Photos from the image-classification dataset "spectrograms_stft_5s_grayscale" in the GitHub repository MalakarEresh/Parkinson-Detection-. Its 2 classes are: healthy, parkinson.

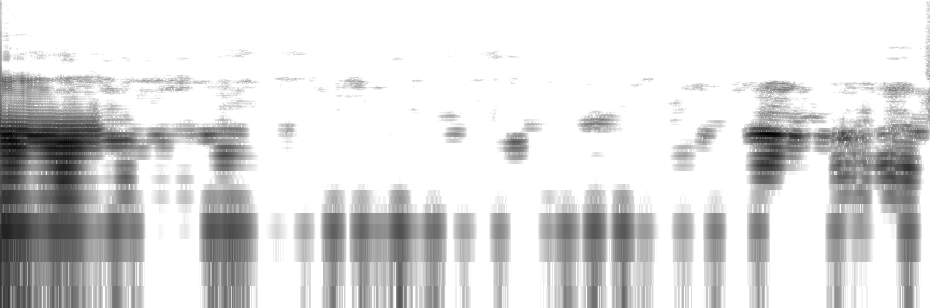
Label: healthy

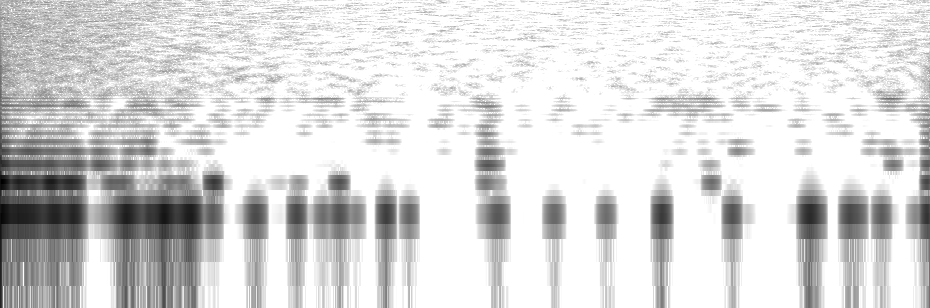
Label: parkinson

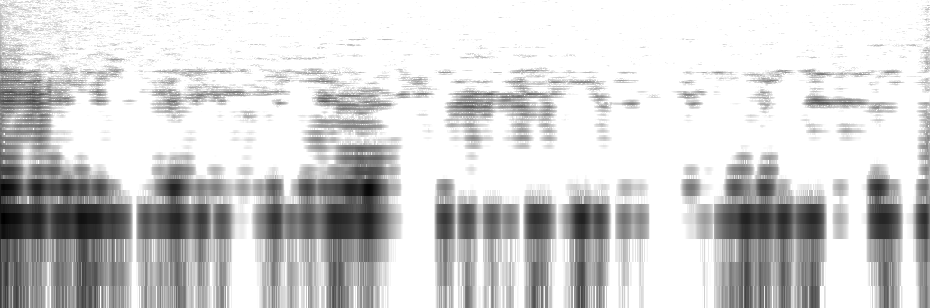
Label: healthy

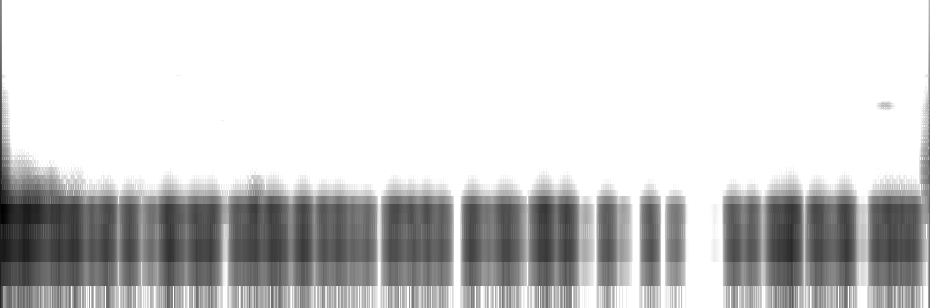
Label: healthy

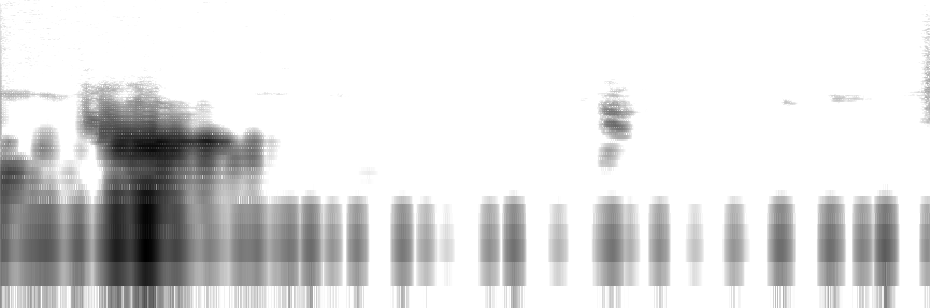
Label: parkinson

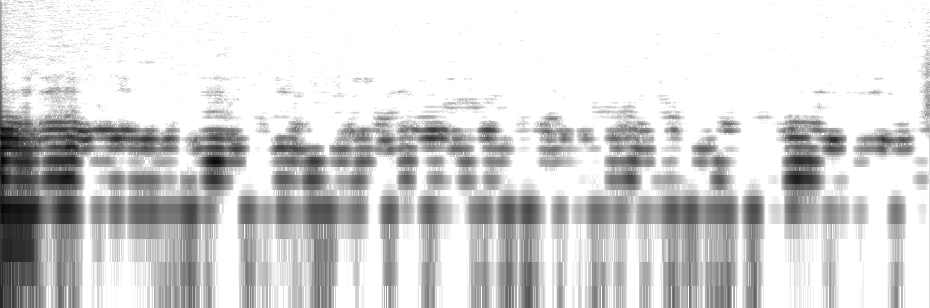
Label: parkinson
